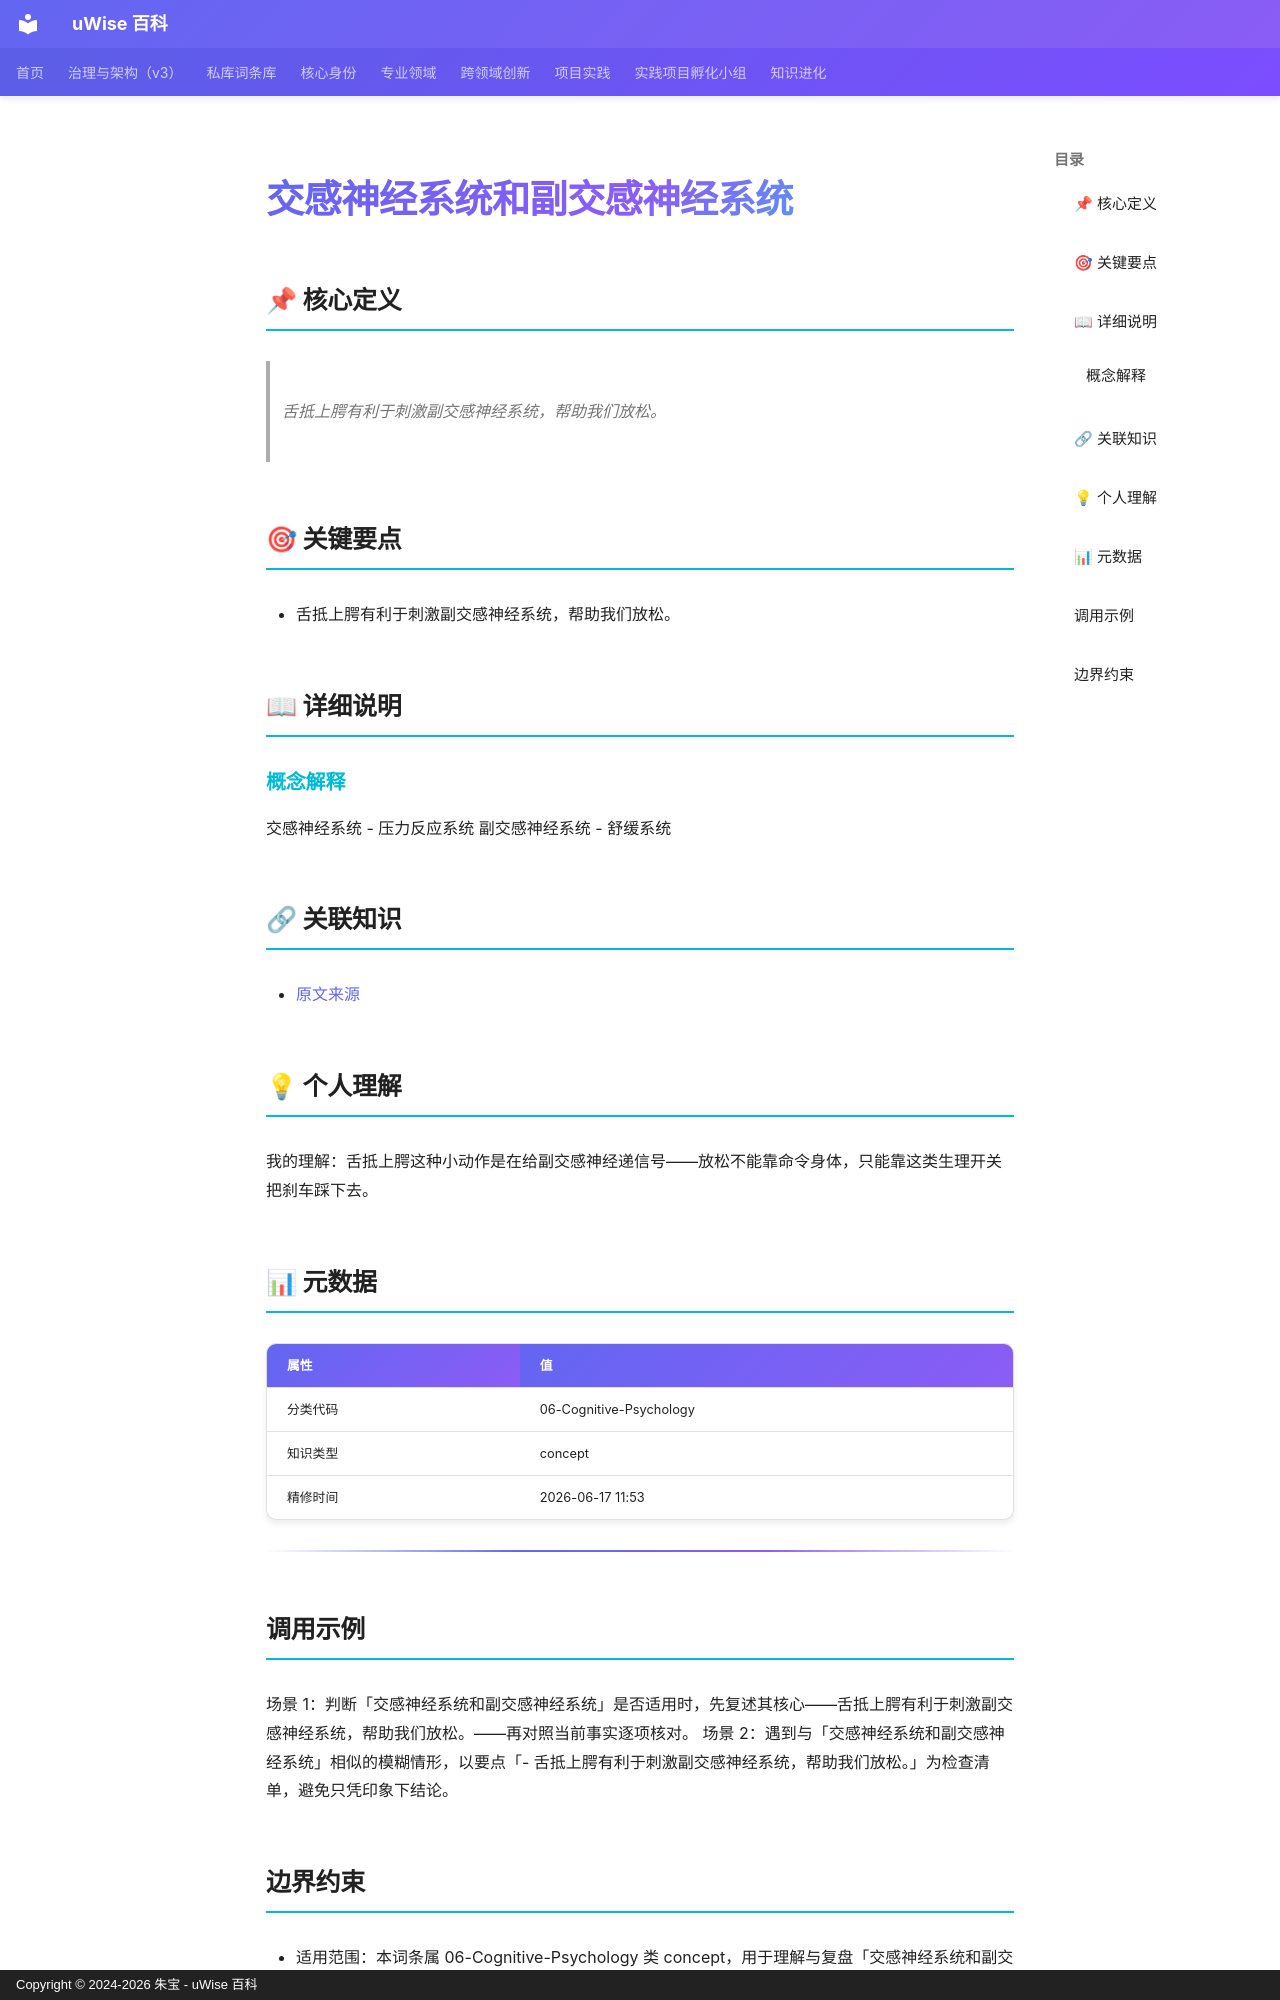

repository: zhubao315/uWise · page: vault-encyclopedia/md-2a138650/index.html · generator: mkdocs · copyright: Copyright © 2024-2026 朱宝 - uWise 百科

---
title: "交感神经系统和副交感神经系统"
description: "舌抵上腭有利于刺激副交感神经系统，帮助我们放松。"
---

# 交感神经系统和副交感神经系统

## 📌 核心定义

> 舌抵上腭有利于刺激副交感神经系统，帮助我们放松。

## 🎯 关键要点

- 舌抵上腭有利于刺激副交感神经系统，帮助我们放松。

## 📖 详细说明

### 概念解释
交感神经系统 - 压力反应系统
副交感神经系统 - 舒缓系统


## 🔗 关联知识

- [原文来源](../md-2a138650/)

## 💡 个人理解

我的理解：舌抵上腭这种小动作是在给副交感神经递信号——放松不能靠命令身体，只能靠这类生理开关把刹车踩下去。

## 📊 元数据

| 属性 | 值 |
|------|-----|
| 分类代码 | 06-Cognitive-Psychology |
| 知识类型 | concept |
| 精修时间 | 2026-06-17 11:53 |

---

## 调用示例

场景 1：判断「交感神经系统和副交感神经系统」是否适用时，先复述其核心——舌抵上腭有利于刺激副交感神经系统，帮助我们放松。——再对照当前事实逐项核对。
场景 2：遇到与「交感神经系统和副交感神经系统」相似的模糊情形，以要点「- 舌抵上腭有利于刺激副交感神经系统，帮助我们放松。」为检查清单，避免只凭印象下结论。
